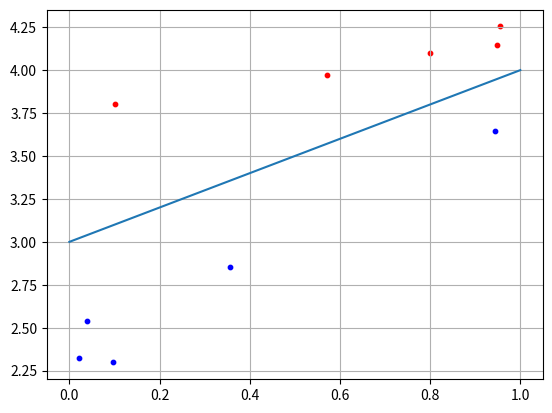

Recreate this plot in Python.
import numpy as np
import matplotlib.pyplot as plt

#bias

N = 5
b = 3

x1 = np.random.random(N)
x2 = x1 + [np.random.randint(10)/10 for i in range(N)] + b
C1 = [x1, x2]

x1 = np.random.random(N)
x2 = x1 - [np.random.randint(10)/10 for i in range(N)] - 0.1 + b
C2 = [x1, x2]

f = [0+b, 1+b]

w2 = 0.5
w3 = -b*w2
w = np.array([-w2, w2, w3])
for i in range(N):
    x = np.array([C1[0][i], C1[1][i], 1])
    y = np.dot(w, x)
    if y >= 0:
        print("Класс C1")
    else:
        print("Класс C2")\

plt.scatter(C1[0][:], C1[1][:], s=10, c='red')
plt.scatter(C2[0][:], C2[1][:], s=10, c='blue')
plt.plot(f)
plt.grid(True)
plt.show()
